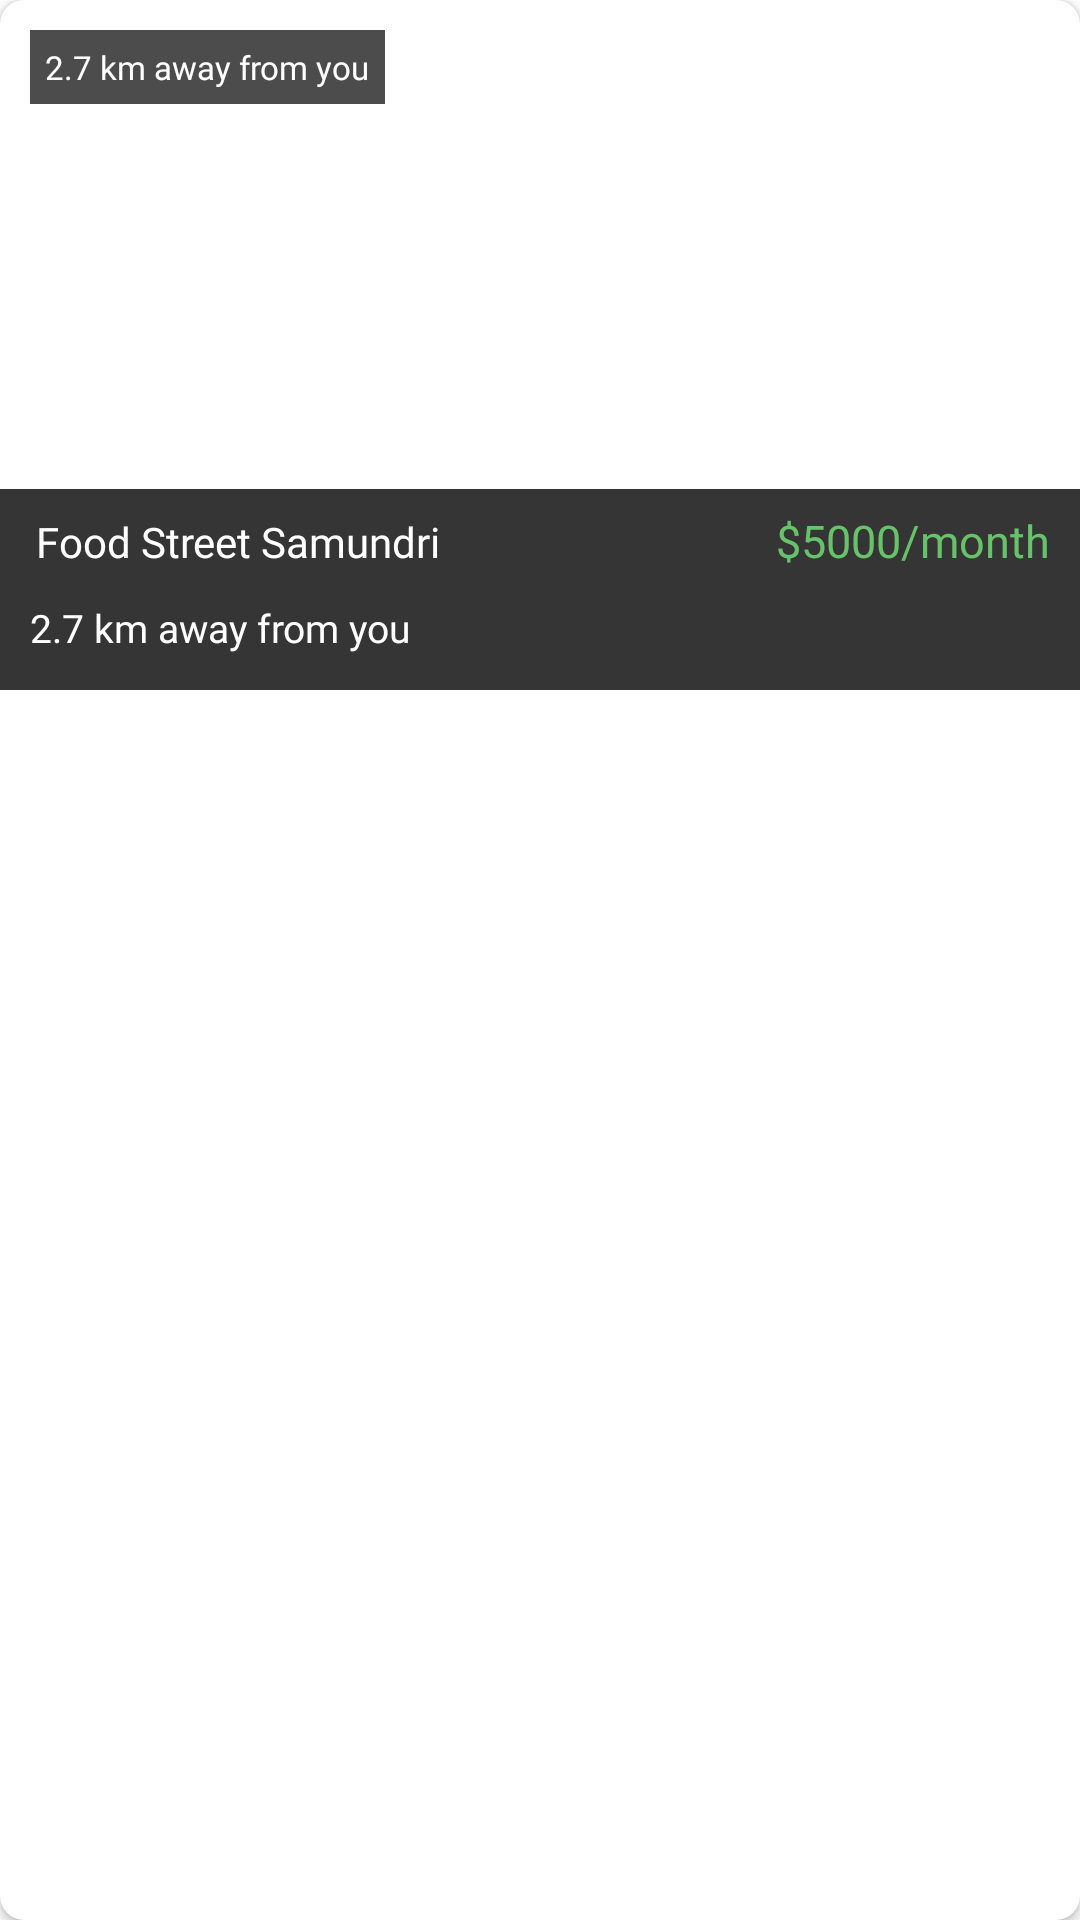

Produce the Android XML layout that renders to this screen, including the resource entries it uses.
<!-- AndroidManifest.xml: application theme Theme.BottomNavigation -->
<!-- res/layout/all_villa.xml -->
<?xml version="1.0" encoding="utf-8"?>
<androidx.cardview.widget.CardView xmlns:android="http://schemas.android.com/apk/res/android"
    xmlns:app="http://schemas.android.com/apk/res-auto"
    android:layout_width="match_parent"
    android:layout_height="230dp"
    android:layout_margin="8dp"
    app:cardElevation="2dp"
    android:id="@+id/cardView"
    app:cardBackgroundColor="@color/white"
    app:cardCornerRadius="8dp">

    <RelativeLayout
        android:layout_width="match_parent"
        android:layout_height="wrap_content">


        <com.makeramen.roundedimageview.RoundedImageView
            android:id="@+id/image"
            android:layout_width="match_parent"
            android:layout_height="163dp"
            android:src="@mipmap/ic_launcher"
            android:scaleType="fitXY"
            android:visibility="invisible"
            app:riv_corner_radius="5dp" />

        <ImageView
            android:id="@+id/image_bg"
            android:layout_width="match_parent"
            android:layout_height="210dp"
            android:scaleType="fitXY"
            app:riv_corner_radius="5dp" />
        <RelativeLayout
            android:background="#CC202020"
            android:layout_marginLeft="10dp"

            android:layout_marginTop="10dp"
            android:layout_marginBottom="12dp"

            android:layout_width="wrap_content"
            android:layout_height="wrap_content">


            <TextView
                android:id="@+id/avaialble_for"
                android:padding="5dp"
                android:layout_width="wrap_content"
                android:layout_height="wrap_content"
                android:fontFamily="@font/lexend_light"
                android:maxLines="1"
                android:text="2.7 km away from you"
                android:textColor="#fff"
                android:textSize="11dp" />



        </RelativeLayout>

        <RelativeLayout
            android:layout_below="@+id/image"
            android:background="#E6202020"

            android:layout_width="match_parent"
            android:layout_height="wrap_content">

            <LinearLayout
                android:id="@+id/name_layout"
                android:layout_width="match_parent"
                android:layout_height="wrap_content"

                android:orientation="horizontal">

                <TextView
                android:id="@+id/villa_name"
                android:layout_width="match_parent"
                android:layout_height="wrap_content"
                android:layout_marginLeft="12dp"
                android:layout_marginTop="7dp"
                android:layout_weight="2"
                android:fontFamily="@font/calibri_bold"
                android:maxLines="1"
                android:paddingEnd="20dp"

                android:text="Food Street Samundri "
                android:textColor="@color/black"
                android:textSize="14dp" />

            <TextView
                android:id="@+id/bill"
                android:layout_width="match_parent"
                android:layout_height="wrap_content"
                android:layout_alignParentRight="true"
                android:layout_marginTop="7dp"
                android:layout_weight="3"
                android:fontFamily="@font/lexend_medium"
                android:gravity="end"
                android:paddingRight="10dp"
                android:maxLines="1"
                android:text="$5000/month"
                android:textColor="#67C36A"
                android:textSize="15dp" />

        </LinearLayout>

        <ImageView
            android:id="@+id/location_img"
            android:layout_width="13dp"
            android:layout_height="13dp"
            android:layout_below="@+id/name_layout"
            android:layout_marginLeft="6dp"
            android:layout_marginTop="7dp"
            android:layout_marginBottom="4dp"
            android:visibility="gone"
            android:src="@drawable/pin"
            android:tint="@color/white"/>

        <TextView
            android:id="@+id/distance"
            android:layout_width="wrap_content"
            android:layout_height="wrap_content"
            android:layout_below="@+id/name_layout"
            android:layout_marginLeft="10dp"

            android:layout_marginTop="10dp"
            android:layout_marginBottom="12dp"
            android:layout_toRightOf="@+id/location_img"
            android:fontFamily="@font/lexend_light"
            android:maxLines="1"
            android:text="2.7 km away from you"
            android:textColor="#fff"
            android:textSize="13dp" />


        <LinearLayout
            android:id="@+id/bedroom"
            android:layout_height="20dp"
            android:layout_below="@+id/name_layout"
            android:layout_marginLeft="20dp"
            android:layout_width="wrap_content"
            android:layout_marginTop="7dp"
            android:visibility="gone"
            android:layout_marginRight="5dp"
            android:layout_toRightOf="@+id/distance"
            android:background="@drawable/btn_bg"
            android:backgroundTint="#47DFDDDD"
            android:orientation="horizontal">

            <TextView
                android:id="@+id/no_of_bedroom"
                android:layout_width="wrap_content"
                android:layout_height="wrap_content"
                android:layout_gravity="center"
                android:layout_marginLeft="12dp"
                android:fontFamily="@font/lexend_light"
                android:maxLines="1"
                android:text="4"
                android:textColor="#fff"
                android:textSize="12dp" />

            <ImageView
                android:layout_width="13dp"
                android:layout_height="13dp"
                android:layout_gravity="center"
                android:layout_marginLeft="9dp"
                android:layout_marginRight="15dp"
                android:src="@drawable/bed"

                app:tint="@color/black" />

        </LinearLayout>

        <TextView
            android:id="@+id/checkbox"
            android:layout_width="match_parent"
            android:layout_height="35dp"
            android:layout_below="@+id/bedroom"
            android:layout_marginLeft="20dp"
            android:layout_marginTop="8dp"
            android:layout_marginRight="20dp"
            android:layout_marginBottom="12dp"
            android:background="@drawable/btn_bg"
            android:gravity="center"
            android:visibility="gone"
            android:text="Check availability"
            android:textColor="@color/white"
            android:textSize="11dp" />
        </RelativeLayout>
    </RelativeLayout>


</androidx.cardview.widget.CardView>
<!-- resources referenced by this layout -->
<resources>
  <color name="black">#FFFFFFFF</color>
  <color name="white">#FFFFFFFF</color>
  <!-- drawable bed: png bitmap (drawable, 1007 bytes) -->
  <!-- drawable btn_bg (drawable) -->
  <?xml version="1.0" encoding="utf-8"?>
  <shape xmlns:android="http://schemas.android.com/apk/res/android">
  <solid
      android:color="@color/app_color"
      />
      <corners
          android:radius="10dp"
          />
  
  </shape>
  <!-- mipmap ic_launcher: webp bitmap (mipmap-hdpi, 5870 bytes) -->
  <style name="Theme.BottomNavigation" parent="Theme.MaterialComponents.DayNight.NoActionBar">
          
          <item name="colorPrimary">@color/app_color</item>
          <item name="colorPrimaryVariant">@color/app_color</item>
          <item name="colorOnPrimary">@color/white</item>
          
          <item name="colorSecondary">@color/app_color</item>
          <item name="colorSecondaryVariant">@color/app_color</item>
          <item name="colorOnSecondary">@color/black</item>
          
          <item name="android:statusBarColor">?attr/colorPrimaryVariant</item>
          <item name="textColor">@color/white</item>
          
      </style>
  <color name="app_color">#14677A</color>
</resources>
